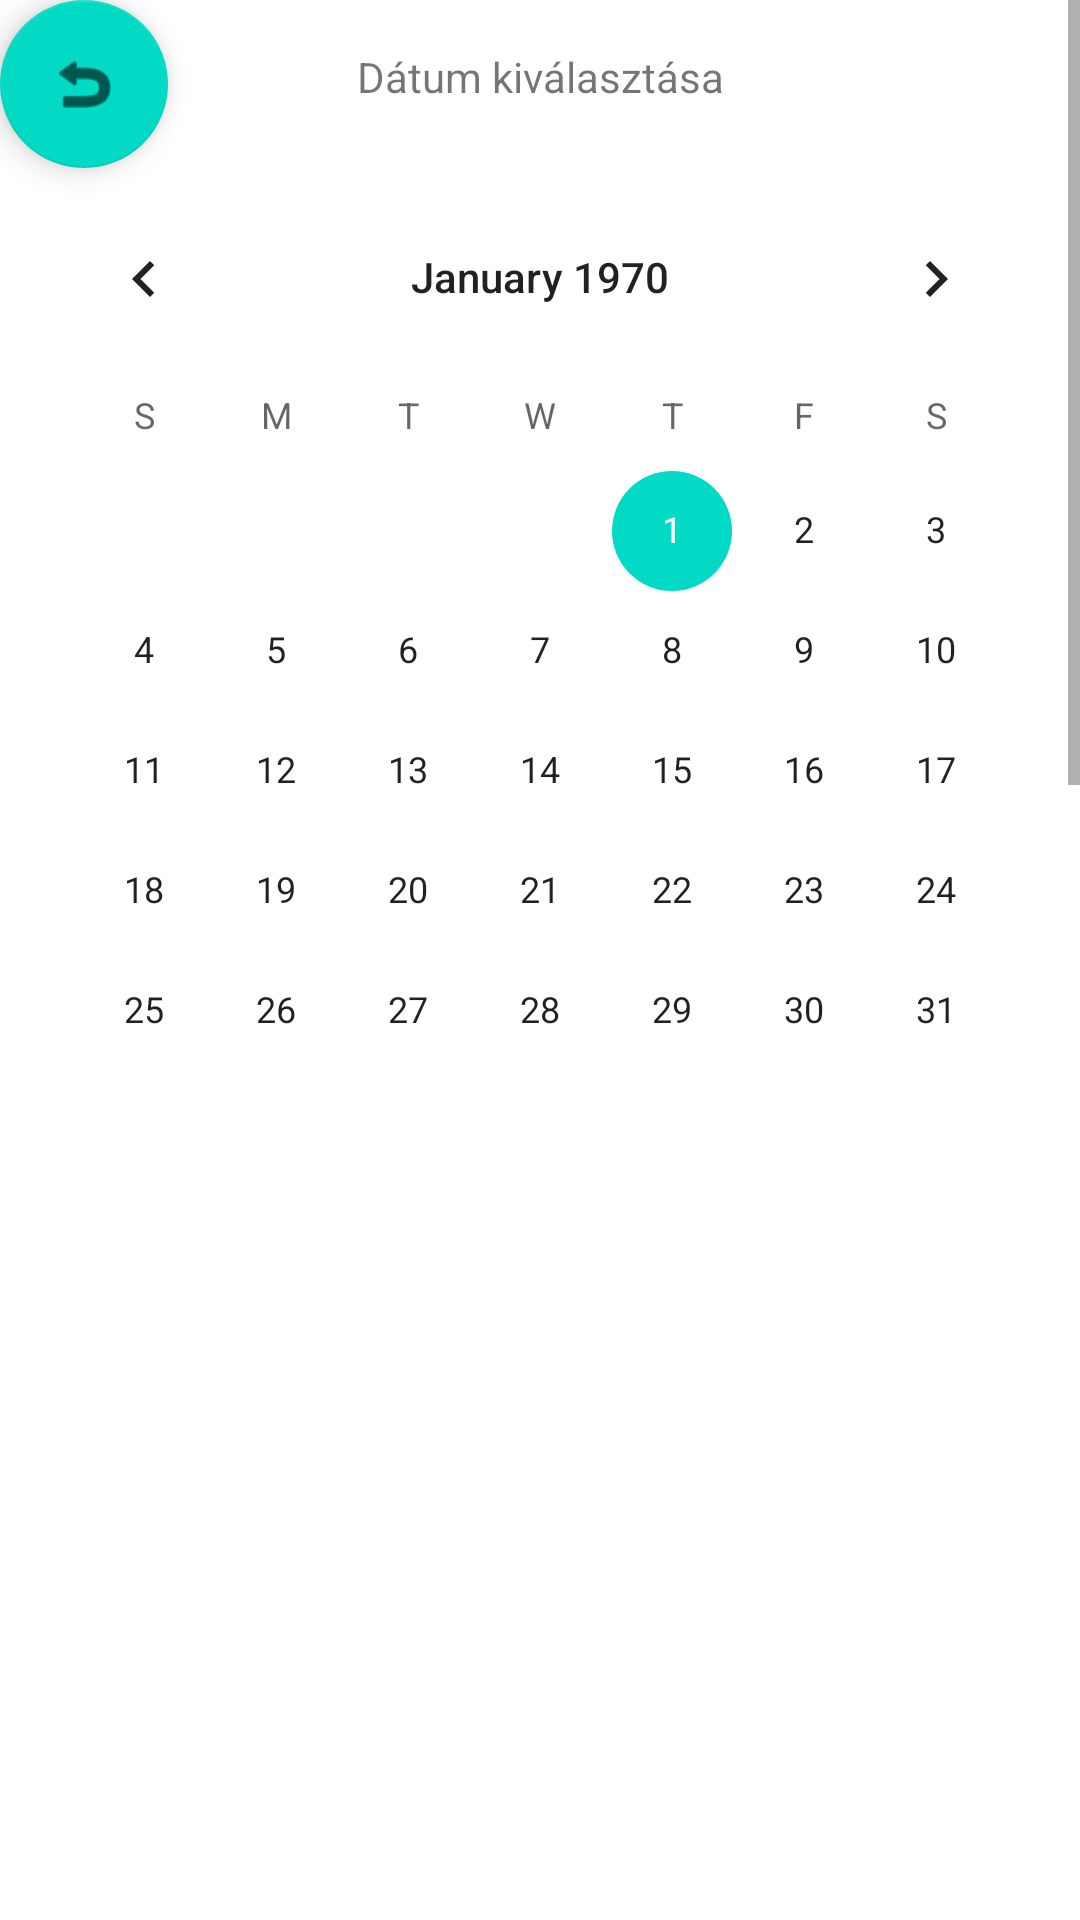

Produce the Android XML layout that renders to this screen, including the resource entries it uses.
<!-- AndroidManifest.xml: application theme Theme.Yoga_booking_android -->
<!-- res/layout/activity_add_new_training.xml -->
<?xml version="1.0" encoding="utf-8"?>
<androidx.constraintlayout.widget.ConstraintLayout xmlns:android="http://schemas.android.com/apk/res/android"
    xmlns:app="http://schemas.android.com/apk/res-auto"
    xmlns:tools="http://schemas.android.com/tools"
    android:layout_width="match_parent"
    android:layout_height="match_parent"
    tools:context=".AddNewTrainingActivity">

    <ScrollView
        android:layout_width="match_parent"
        android:layout_height="match_parent"
        tools:layout_editor_absoluteX="32dp"
        tools:layout_editor_absoluteY="16dp">

        <androidx.constraintlayout.widget.ConstraintLayout
            android:layout_width="match_parent"
            android:layout_height="match_parent">

            <com.google.android.material.floatingactionbutton.FloatingActionButton
                android:id="@+id/backActionButton1"
                android:layout_width="wrap_content"
                android:layout_height="wrap_content"
                android:clickable="true"
                app:layout_constraintStart_toStartOf="parent"
                app:layout_constraintTop_toTopOf="parent"
                app:srcCompat="@android:drawable/ic_menu_revert" />

            <TextView
                android:id="@+id/textView"
                android:layout_width="wrap_content"
                android:layout_height="wrap_content"
                android:layout_marginTop="16dp"
                android:text="Dátum kiválasztása"
                app:layout_constraintEnd_toEndOf="parent"
                app:layout_constraintStart_toStartOf="parent"
                app:layout_constraintTop_toTopOf="parent" />

            <CalendarView
                android:id="@+id/selectDateCalendar"
                android:layout_width="wrap_content"
                android:layout_height="wrap_content"
                android:layout_marginTop="24dp"
                app:layout_constraintEnd_toEndOf="parent"
                app:layout_constraintHorizontal_bias="0.491"
                app:layout_constraintStart_toStartOf="parent"
                app:layout_constraintTop_toBottomOf="@+id/textView" />

            <ListView
                android:id="@+id/trainingsListView2"
                android:layout_width="360dp"
                android:layout_height="250dp"
                android:layout_marginTop="412dp"
                app:layout_constraintEnd_toEndOf="parent"
                app:layout_constraintStart_toStartOf="parent"
                app:layout_constraintTop_toTopOf="parent" />

            <TextView
                android:id="@+id/textView2"
                android:layout_width="wrap_content"
                android:layout_height="wrap_content"
                android:text="Kezdő időpont"
                app:layout_constraintBottom_toTopOf="@+id/selectStartTimePicker"
                app:layout_constraintEnd_toEndOf="parent"
                app:layout_constraintHorizontal_bias="0.48"
                app:layout_constraintStart_toStartOf="parent"
                app:layout_constraintTop_toBottomOf="@+id/selectDateCalendar"
                app:layout_constraintVertical_bias="0.947" />

            <TimePicker
                android:id="@+id/selectStartTimePicker"
                android:layout_width="wrap_content"
                android:layout_height="wrap_content"
                android:layout_marginTop="320dp"
                android:timePickerMode="spinner"
                app:layout_constraintEnd_toEndOf="parent"
                app:layout_constraintHorizontal_bias="0.497"
                app:layout_constraintStart_toStartOf="parent"
                app:layout_constraintTop_toBottomOf="@+id/selectDateCalendar"
                tools:ignore="MissingConstraints" />

            <TextView
                android:id="@+id/textView3"
                android:layout_width="wrap_content"
                android:layout_height="wrap_content"
                android:layout_marginTop="24dp"
                android:text="Befejező időpont"
                app:layout_constraintEnd_toEndOf="parent"
                app:layout_constraintHorizontal_bias="0.471"
                app:layout_constraintStart_toStartOf="parent"
                app:layout_constraintTop_toBottomOf="@+id/selectStartTimePicker" />

            <TimePicker
                android:id="@+id/selectFinishTimePicker"
                android:layout_width="wrap_content"
                android:layout_height="wrap_content"
                android:layout_marginTop="24dp"
                android:timePickerMode="spinner"
                app:layout_constraintEnd_toEndOf="parent"
                app:layout_constraintHorizontal_bias="0.451"
                app:layout_constraintStart_toStartOf="parent"
                app:layout_constraintTop_toBottomOf="@+id/textView3"
                tools:ignore="MissingConstraints" />

            <Button
                android:id="@+id/selectLanguageBtn"
                android:layout_width="wrap_content"
                android:layout_height="wrap_content"
                android:layout_marginTop="52dp"
                android:text="Nyelv"
                app:layout_constraintEnd_toEndOf="parent"
                app:layout_constraintHorizontal_bias="0.457"
                app:layout_constraintStart_toStartOf="parent"
                android:backgroundTint="#16E11F"
                android:textColor="@color/black"
                style="@style/MaterialAlertDialog.Material3"
                app:layout_constraintTop_toBottomOf="@+id/selectFinishTimePicker" />

            <EditText
                android:id="@+id/maxCapacityTn"
                android:layout_width="wrap_content"
                android:layout_height="wrap_content"
                android:layout_marginTop="36dp"
                android:ems="10"
                android:hint="Max résztvevő"
                android:inputType="number"
                app:layout_constraintEnd_toEndOf="parent"
                app:layout_constraintHorizontal_bias="0.444"
                app:layout_constraintStart_toStartOf="parent"
                app:layout_constraintTop_toBottomOf="@+id/selectLanguageBtn" />

            <Button
                android:id="@+id/selectYogaTypeBtn"
                android:layout_width="wrap_content"
                android:layout_height="wrap_content"
                android:layout_marginTop="36dp"
                android:text="Jógatípus"
                app:layout_constraintEnd_toEndOf="parent"
                app:layout_constraintHorizontal_bias="0.461"
                app:layout_constraintStart_toStartOf="parent"
                android:backgroundTint="#16E11F"
                android:textColor="@color/black"
                style="@style/MaterialAlertDialog.Material3"
                app:layout_constraintTop_toBottomOf="@+id/maxCapacityTn" />

            <Button
                android:id="@+id/addNewTrainingBtn"
                android:layout_width="wrap_content"
                android:layout_height="wrap_content"
                android:layout_marginTop="48dp"
                android:text="Hozzáadás"
                app:layout_constraintEnd_toEndOf="parent"
                app:layout_constraintHorizontal_bias="0.469"
                app:layout_constraintStart_toStartOf="parent"
                android:backgroundTint="#16E11F"
                android:textColor="@color/black"
                style="@style/MaterialAlertDialog.Material3"
                app:layout_constraintTop_toBottomOf="@+id/selectYogaTypeBtn" />

        </androidx.constraintlayout.widget.ConstraintLayout>
    </ScrollView>
</androidx.constraintlayout.widget.ConstraintLayout>
<!-- resources referenced by this layout -->
<resources>
  <style name="Theme.Yoga_booking_android" parent="Theme.MaterialComponents.DayNight.DarkActionBar">
          
          <item name="colorPrimary">@color/purple_500</item>
          <item name="colorPrimaryVariant">@color/purple_700</item>
          <item name="colorOnPrimary">@color/white</item>
          
          <item name="colorSecondary">@color/teal_200</item>
          <item name="colorSecondaryVariant">@color/teal_700</item>
          <item name="colorOnSecondary">@color/black</item>
          
          <item name="android:statusBarColor">?attr/colorPrimaryVariant</item>
          
      </style>
  <!-- not gathered from this repository: default colours our renderer supplied (Android Studio template values) -->
  <color name="purple_500">#FF6200EE</color>
  <color name="purple_700">#FF3700B3</color>
  <color name="teal_200">#FF03DAC5</color>
  <color name="teal_700">#FF018786</color>
  <color name="black">#FF000000</color>
  <color name="white">#FFFFFFFF</color>
</resources>
